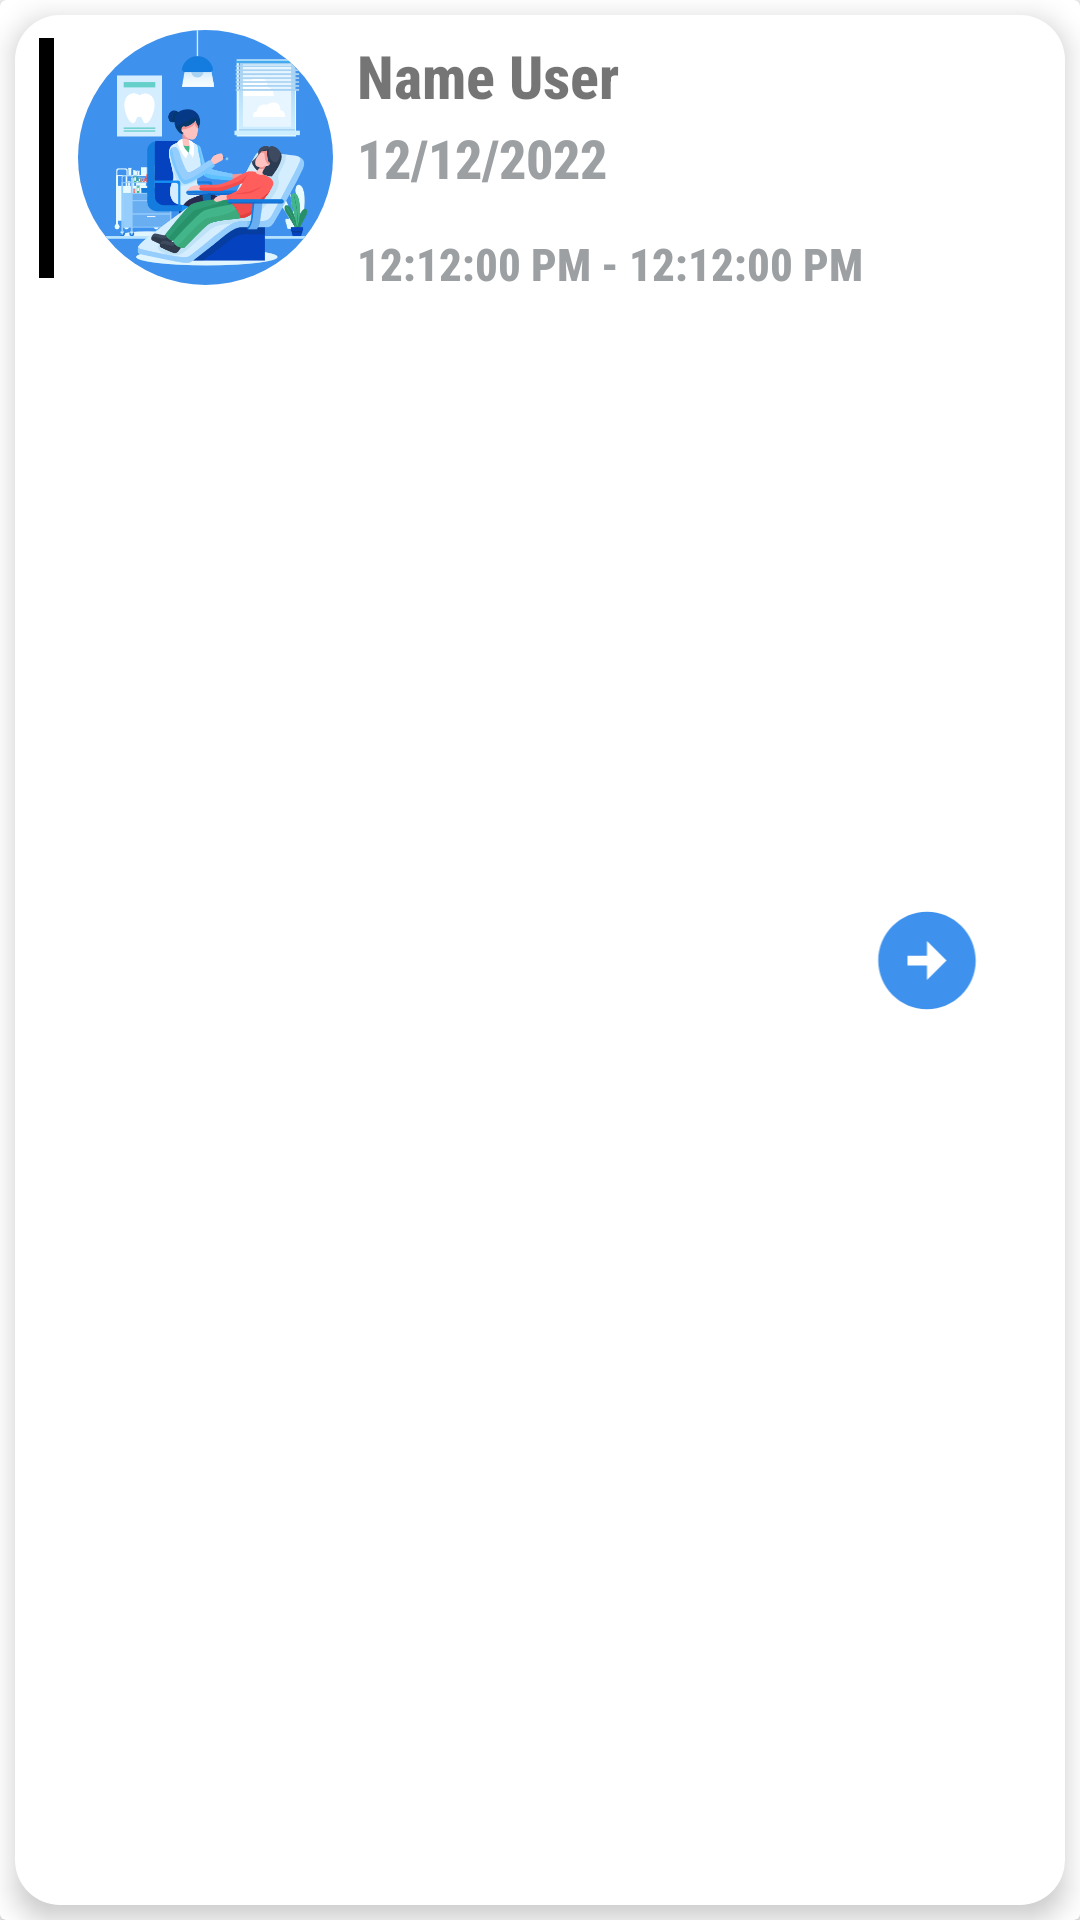

Layout XML and referenced resources for this Android screen:
<!-- AndroidManifest.xml: application theme Theme.Zendetta_App -->
<!-- res/layout/list_request.xml -->
<?xml version="1.0" encoding="utf-8"?>
<LinearLayout xmlns:android="http://schemas.android.com/apk/res/android"
    xmlns:app="http://schemas.android.com/apk/res-auto"
    xmlns:tools="http://schemas.android.com/tools"
    android:layout_width="match_parent"
    android:layout_height="wrap_content"
    android:layout_margin="5dp">

    <androidx.cardview.widget.CardView
        android:layout_width="match_parent"
        android:layout_height="match_parent">

        <androidx.constraintlayout.widget.ConstraintLayout
            android:layout_width="match_parent"
            android:layout_height="match_parent"
            android:layout_margin="5dp"
            android:background="@drawable/card_background"
            android:elevation="5dp"
            android:padding="5dp"
            app:layout_constraintEnd_toEndOf="parent"
            app:layout_constraintHorizontal_bias="1.0"
            app:layout_constraintStart_toStartOf="parent"
            app:layout_constraintTop_toTopOf="parent">

            <View
                android:id="@+id/line"
                android:layout_width="5dp"
                android:layout_height="80dp"
                android:layout_marginEnd="8dp"
                android:background="@color/black"
                app:layout_constraintBottom_toBottomOf="@+id/imageRequest"
                app:layout_constraintEnd_toStartOf="@+id/imageRequest"
                app:layout_constraintTop_toTopOf="@+id/imageRequest" />


            <androidx.constraintlayout.utils.widget.ImageFilterView
                android:id="@+id/imageRequest"
                android:layout_width="85dp"
                android:layout_height="85dp"
                android:layout_marginStart="16dp"
                android:background="#3E91EC"
                app:layout_constraintEnd_toEndOf="parent"
                app:layout_constraintHorizontal_bias="0.0"
                app:layout_constraintStart_toStartOf="parent"
                app:layout_constraintTop_toTopOf="parent"
                app:roundPercent="1"
                app:srcCompat="@drawable/emergency" />

            <TextView
                android:id="@+id/nameRequest"
                android:layout_width="wrap_content"
                android:layout_height="wrap_content"
                android:layout_marginStart="8dp"
                android:layout_marginBottom="55dp"
                android:fontFamily="sans-serif-condensed-medium"
                android:text="Name User"
                android:textSize="20sp"
                android:textStyle="bold"
                app:layout_constraintBottom_toBottomOf="@+id/imageRequest"
                app:layout_constraintStart_toEndOf="@+id/imageRequest"
                app:layout_constraintTop_toTopOf="@+id/imageRequest" />

            <TextView
                android:id="@+id/dateRequest"
                android:layout_width="wrap_content"
                android:layout_height="wrap_content"
                android:layout_marginStart="8dp"
                android:fontFamily="sans-serif-condensed-medium"
                android:text="12/12/2022"
                android:textColor="#9CA0A2"
                android:textSize="18dp"
                android:textStyle="bold"
                app:layout_constraintBottom_toBottomOf="@+id/imageRequest"
                app:layout_constraintStart_toEndOf="@+id/imageRequest"
                app:layout_constraintTop_toTopOf="@+id/imageRequest" />

            <TextView
                android:id="@+id/timeRequest"
                android:layout_width="wrap_content"
                android:layout_height="wrap_content"
                android:layout_marginStart="8dp"
                android:layout_marginTop="16dp"
                android:fontFamily="sans-serif-condensed-medium"
                android:text="12:12:00 PM - 12:12:00 PM"
                android:textColor="#9CA0A2"
                android:textSize="15dp"
                android:textStyle="bold"
                app:layout_constraintBottom_toBottomOf="@+id/imageRequest"
                app:layout_constraintStart_toEndOf="@+id/imageRequest"
                app:layout_constraintTop_toBottomOf="@+id/dateRequest" />

            <ImageView
                android:id="@+id/btnRequest"
                android:layout_width="50dp"
                android:layout_height="39dp"
                android:layout_marginEnd="16dp"
                app:layout_constraintBottom_toBottomOf="parent"
                app:layout_constraintEnd_toEndOf="parent"
                app:layout_constraintTop_toTopOf="parent"
                app:srcCompat="@drawable/ic_baseline_arrow_circle_right_24" />
        </androidx.constraintlayout.widget.ConstraintLayout>
    </androidx.cardview.widget.CardView>


</LinearLayout>
<!-- resources referenced by this layout -->
<resources>
  <color name="black">#FF000000</color>
  <!-- drawable card_background (drawable) -->
  <?xml version="1.0" encoding="utf-8"?>
  <selector xmlns:android="http://schemas.android.com/apk/res/android">
  
  <item>
      <shape android:shape="rectangle">
          <solid android:color="@color/white"/>
          <corners android:radius="15dp"/>
      </shape>
  </item>
  
  </selector>
  <!-- drawable emergency: png bitmap (drawable, 51913 bytes) -->
  <!-- drawable ic_baseline_arrow_circle_right_24 (drawable) -->
  <vector android:height="24dp" android:tint="#3E91EC"
      android:viewportHeight="24" android:viewportWidth="24"
      android:width="24dp" xmlns:android="http://schemas.android.com/apk/res/android">
      <path android:fillColor="@android:color/white" android:pathData="M22,12c0,-5.52 -4.48,-10 -10,-10S2,6.48 2,12c0,5.52 4.48,10 10,10S22,17.52 22,12zM12,13l-4,0v-2l4,0V8l4,4l-4,4V13z"/>
  </vector>
  <style name="Theme.Zendetta_App" parent="Theme.AppCompat.DayNight.NoActionBar">
          
          <item name="colorPrimary">@color/purple_500</item>
          <item name="colorPrimaryVariant">@color/purple_700</item>
          <item name="colorOnPrimary">@color/white</item>
          
          <item name="colorSecondary">@color/teal_200</item>
          <item name="colorSecondaryVariant">@color/teal_700</item>
          <item name="colorOnSecondary">@color/black</item>
          
          <item name="android:statusBarColor" tools:targetApi="l">?attr/colorPrimaryVariant</item>
          
      </style>
  <color name="white">#FFFFFFFF</color>
  <color name="purple_500">#3E91EC</color>
  <color name="purple_700">#FF3700B3</color>
  <color name="teal_200">#FF03DAC5</color>
  <color name="teal_700">#FF018786</color>
</resources>
